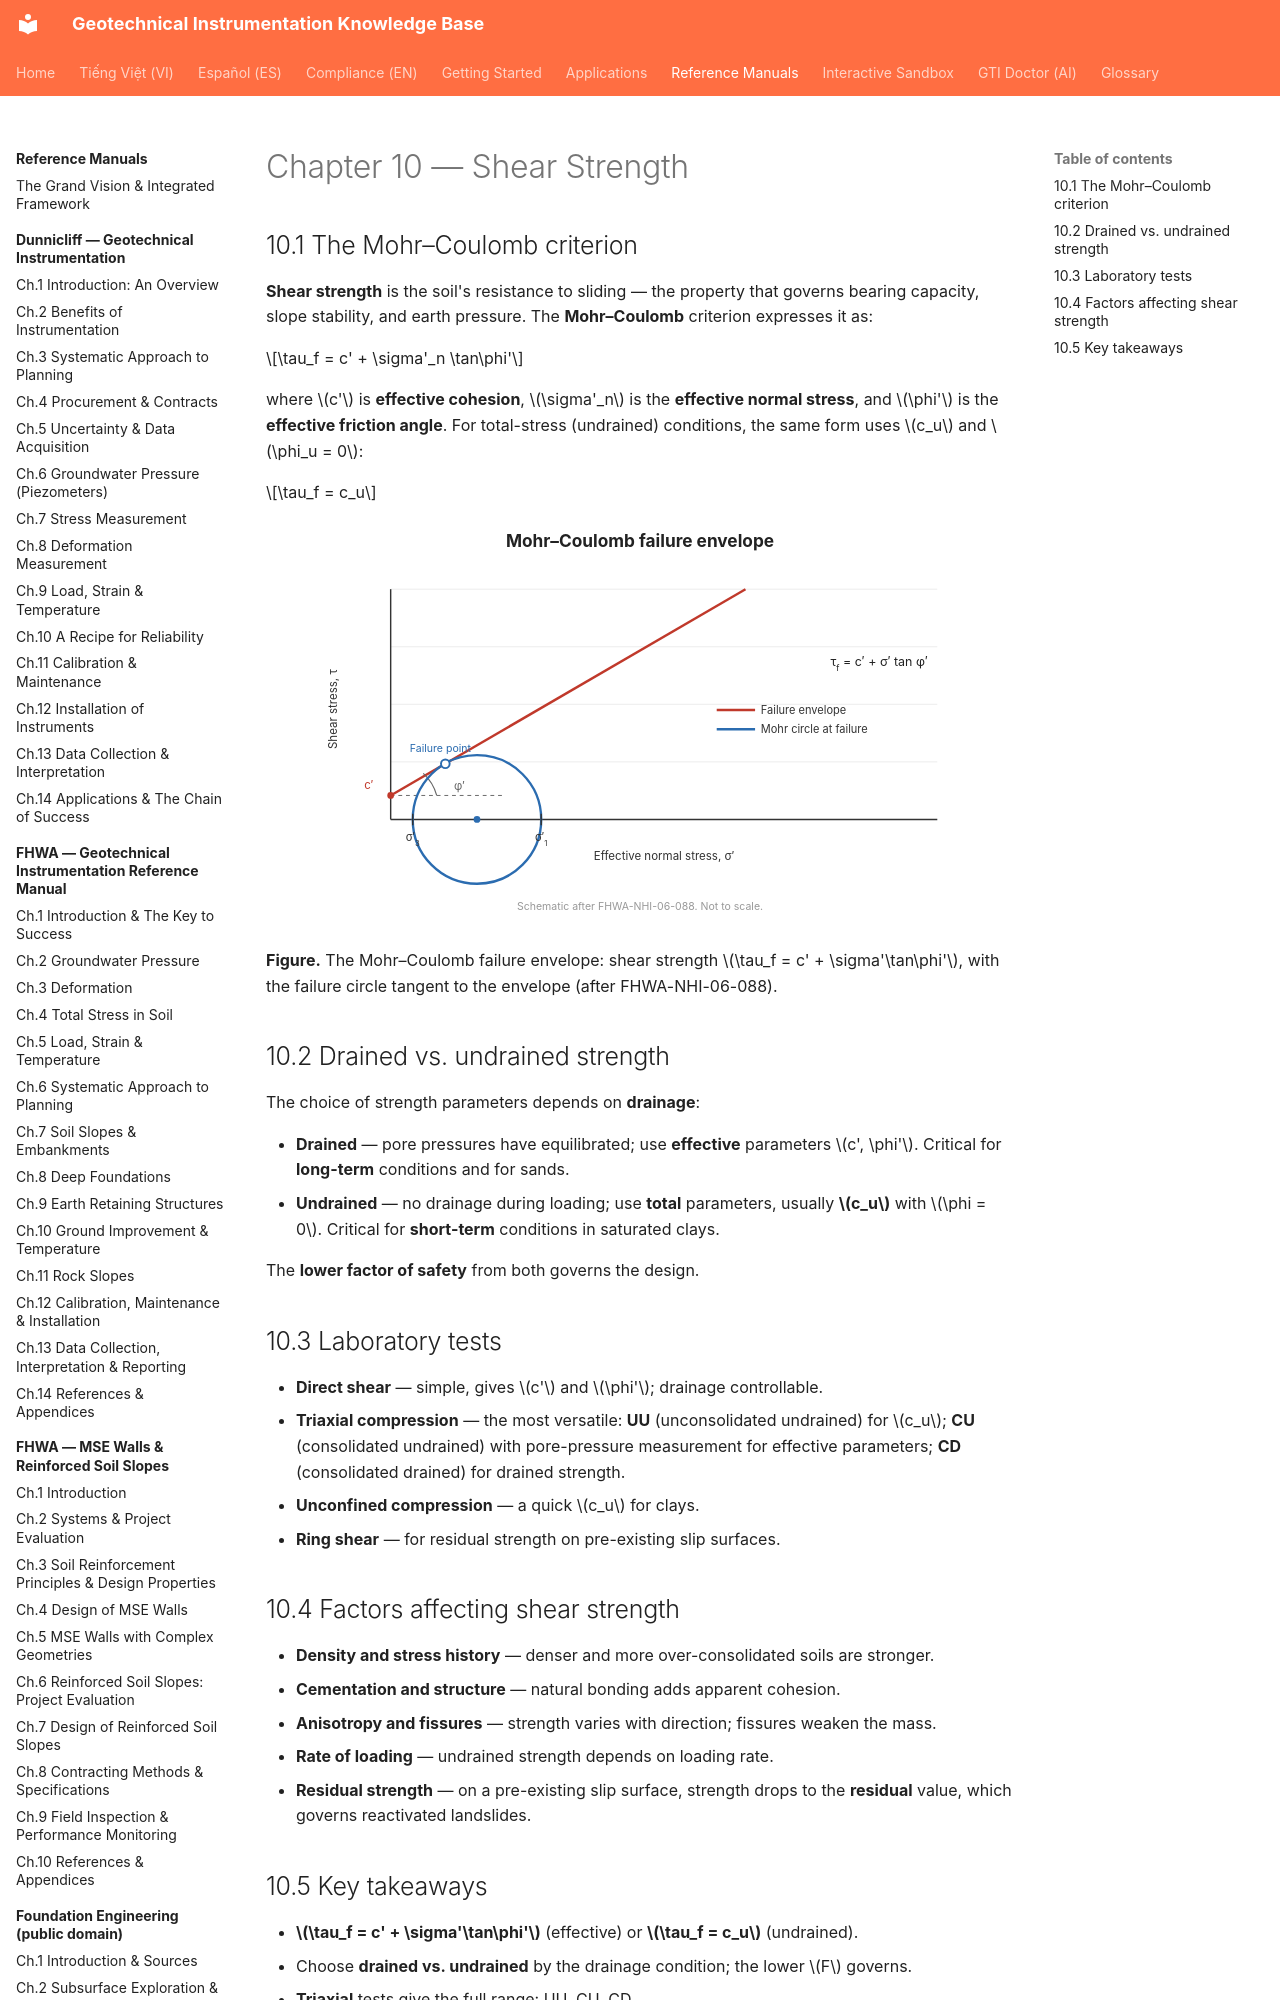

repository: geoinst/geoinst.github.io · page: reference-manuals/soil-mechanics/chapter-10-shear-strength/index.html · generator: mkdocs

---
lang: en
lang_alt: vi/reference-manuals/soil-mechanics/chapter-10-shear-strength/
---
# Chapter 10 — Shear Strength

## 10.1 The Mohr–Coulomb criterion

**Shear strength** is the soil's resistance to sliding — the property that governs
bearing capacity, slope stability, and earth pressure. The **Mohr–Coulomb** criterion
expresses it as:

$$\tau_f = c' + \sigma'_n \tan\phi'$$

where $c'$ is **effective cohesion**, $\sigma'_n$ is the **effective normal stress**,
and $\phi'$ is the **effective friction angle**. For total-stress (undrained)
conditions, the same form uses $c_u$ and $\phi_u = 0$:

$$\tau_f = c_u$$

![Figure: soil-mechanics-mohr-coulomb](../../assets/figures/soil-mechanics-mohr-coulomb.svg)
